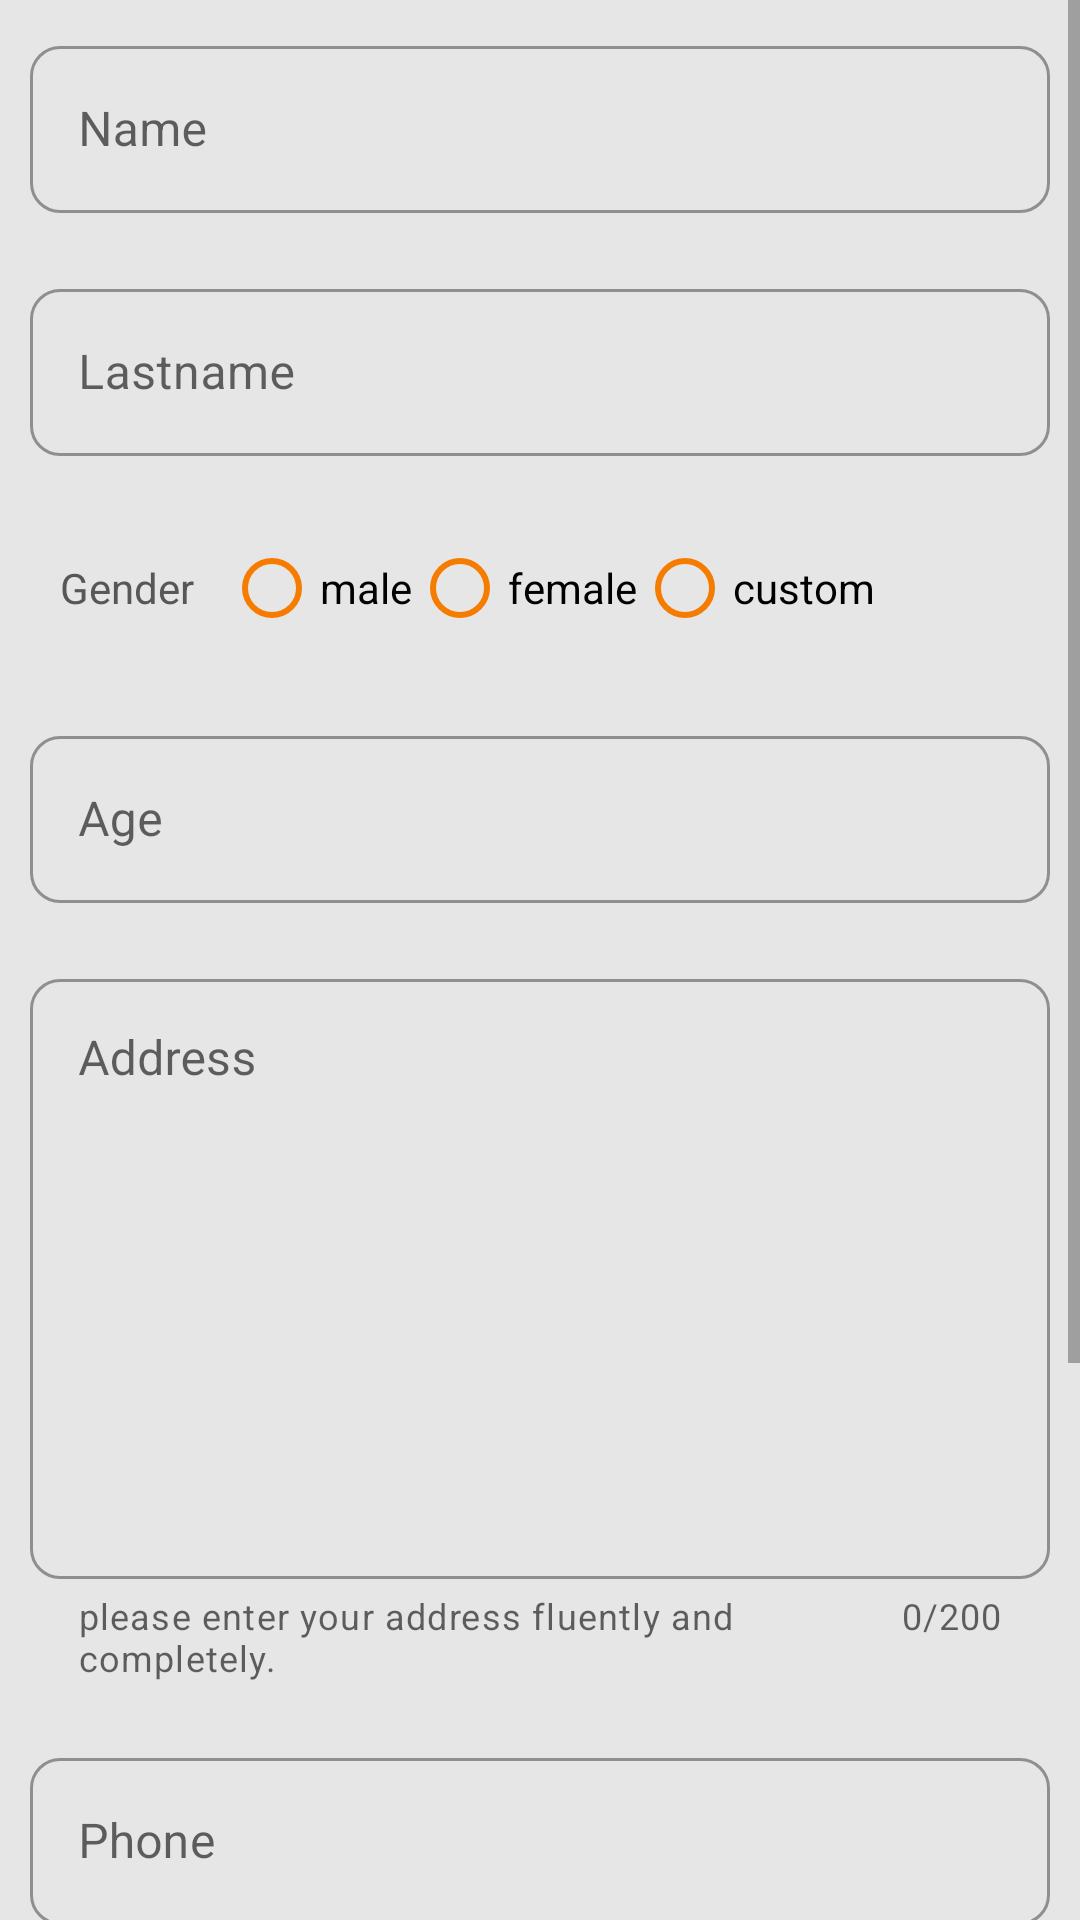

Android layout source for this screen:
<!-- AndroidManifest.xml: application theme Theme.FlowerShop -->
<!-- res/layout/fragment_user_account_information.xml -->
<?xml version="1.0" encoding="utf-8"?>
<ScrollView xmlns:android="http://schemas.android.com/apk/res/android"
    xmlns:app="http://schemas.android.com/apk/res-auto"
    xmlns:tools="http://schemas.android.com/tools"
    android:layout_width="match_parent"
    android:layout_height="match_parent">

    <RelativeLayout
        android:layout_width="match_parent"
        android:layout_height="match_parent"
        android:background="#E6E6E6"
        tools:context=".Fragment.UserAccountInformationFragment">

        <com.google.android.material.textfield.TextInputLayout
            android:id="@+id/nameLayout"
            style="@style/Widget.MaterialComponents.TextInputLayout.OutlinedBox"
            android:layout_width="match_parent"
            android:layout_height="wrap_content"
            android:layout_margin="10dp"
            android:hint="Name"
            app:boxBackgroundMode="outline"
            app:boxCornerRadiusBottomEnd="10dp"
            app:boxCornerRadiusBottomStart="10dp"
            app:boxCornerRadiusTopEnd="10dp"
            app:boxCornerRadiusTopStart="10dp">

            <com.google.android.material.textfield.TextInputEditText
                android:id="@+id/name"
                android:layout_width="match_parent"
                android:layout_height="wrap_content"
                android:inputType="textPersonName" />
        </com.google.android.material.textfield.TextInputLayout>

        <com.google.android.material.textfield.TextInputLayout
            android:id="@+id/lastNameLayout"
            style="@style/Widget.MaterialComponents.TextInputLayout.OutlinedBox"
            android:layout_width="match_parent"
            android:layout_height="wrap_content"
            android:layout_below="@+id/nameLayout"
            android:layout_margin="10dp"
            android:hint="Lastname"
            app:boxBackgroundMode="outline"
            app:boxCornerRadiusBottomEnd="10dp"
            app:boxCornerRadiusBottomStart="10dp"
            app:boxCornerRadiusTopEnd="10dp"
            app:boxCornerRadiusTopStart="10dp">

            <com.google.android.material.textfield.TextInputEditText
                android:id="@+id/lastName"
                android:layout_width="match_parent"
                android:layout_height="wrap_content"
                android:inputType="textPersonName" />
        </com.google.android.material.textfield.TextInputLayout>

        <LinearLayout
            android:id="@+id/genderLayout"
            android:layout_width="match_parent"
            android:layout_height="wrap_content"
            android:layout_below="@+id/lastNameLayout"
            android:layout_margin="10dp">

            <TextView
                android:layout_width="wrap_content"
                android:layout_height="wrap_content"
                android:layout_gravity="center"
                android:layout_marginStart="10dp"
                android:layout_marginTop="10dp"
                android:layout_marginEnd="10dp"
                android:layout_marginBottom="10dp"
                android:text="Gender"
                android:textColor="#575757" />

            <RadioGroup
                android:layout_width="match_parent"
                android:layout_height="wrap_content"
                android:orientation="horizontal">

                <RadioButton
                    android:layout_width="wrap_content"
                    android:layout_height="wrap_content"
                    android:buttonTint="@color/purple_700"
                    android:text="male" />

                <RadioButton
                    android:layout_width="wrap_content"
                    android:layout_height="wrap_content"
                    android:buttonTint="@color/purple_700"
                    android:text="female" />

                <RadioButton
                    android:layout_width="wrap_content"
                    android:layout_height="wrap_content"
                    android:buttonTint="@color/purple_700"
                    android:text="custom" />
            </RadioGroup>
        </LinearLayout>


        <com.google.android.material.textfield.TextInputLayout
            android:id="@+id/ageLayout"
            style="@style/Widget.MaterialComponents.TextInputLayout.OutlinedBox"
            android:layout_width="match_parent"
            android:layout_height="wrap_content"
            android:layout_below="@+id/genderLayout"
            android:layout_margin="10dp"
            android:hint="Age"
            app:boxBackgroundMode="outline"
            app:boxCornerRadiusBottomEnd="10dp"
            app:boxCornerRadiusBottomStart="10dp"
            app:boxCornerRadiusTopEnd="10dp"
            app:boxCornerRadiusTopStart="10dp">

            <com.google.android.material.textfield.TextInputEditText
                android:id="@+id/age"
                android:layout_width="match_parent"
                android:layout_height="wrap_content"
                android:inputType="textPersonName" />
        </com.google.android.material.textfield.TextInputLayout>

        <com.google.android.material.textfield.TextInputLayout
            android:id="@+id/addressLayout"
            style="@style/Widget.MaterialComponents.TextInputLayout.OutlinedBox"
            android:layout_width="match_parent"
            android:layout_height="wrap_content"
            android:layout_below="@+id/ageLayout"
            android:layout_margin="10dp"
            android:hint="Address"
            app:boxBackgroundMode="outline"
            app:boxCornerRadiusBottomEnd="10dp"
            app:boxCornerRadiusBottomStart="10dp"
            app:boxCornerRadiusTopEnd="10dp"
            app:boxCornerRadiusTopStart="10dp"
            app:counterEnabled="true"
            app:counterMaxLength="200"
            app:endIconMode="clear_text"
            app:errorTextColor="#FF1D0E"
            app:helperText="please enter your address fluently and completely.">

            <com.google.android.material.textfield.TextInputEditText
                android:id="@+id/address"
                android:layout_width="match_parent"
                android:layout_height="200dp"
                android:gravity="top"
                android:inputType="textMultiLine" />
        </com.google.android.material.textfield.TextInputLayout>

        <com.google.android.material.textfield.TextInputLayout
            android:id="@+id/phoneLayout"
            style="@style/Widget.MaterialComponents.TextInputLayout.OutlinedBox"
            android:layout_width="match_parent"
            android:layout_height="wrap_content"
            android:layout_below="@+id/addressLayout"
            android:layout_margin="10dp"
            android:hint="Phone"
            app:boxBackgroundMode="outline"
            app:boxCornerRadiusBottomEnd="10dp"
            app:boxCornerRadiusBottomStart="10dp"
            app:boxCornerRadiusTopEnd="10dp"
            app:boxCornerRadiusTopStart="10dp">

            <com.google.android.material.textfield.TextInputEditText
                android:id="@+id/phone"
                android:layout_width="match_parent"
                android:layout_height="wrap_content"
                android:inputType="textPersonName" />
        </com.google.android.material.textfield.TextInputLayout>

        <androidx.cardview.widget.CardView
            android:id="@+id/userAccountCardView"
            android:layout_width="match_parent"
            android:layout_height="wrap_content"
            android:layout_margin="10dp"
            android:elevation="8dp"
            android:layout_below="@+id/phoneLayout"
            app:cardCornerRadius="20dp"
            android:backgroundTint="#5C5C5C">

            <RelativeLayout
                android:layout_width="match_parent"
                android:layout_height="match_parent">

                <com.google.android.material.textfield.TextInputLayout
                    android:id="@+id/usernameLayout"
                    style="@style/Widget.MaterialComponents.TextInputLayout.OutlinedBox"
                    android:layout_width="match_parent"
                    android:layout_height="wrap_content"
                    android:layout_margin="10dp"
                    android:hint="Username"
                    app:boxBackgroundMode="outline"
                    app:boxCornerRadiusBottomEnd="10dp"
                    app:boxCornerRadiusBottomStart="10dp"
                    app:boxCornerRadiusTopEnd="10dp"
                    app:boxCornerRadiusTopStart="10dp"
                    android:textColorHint="#ffffff">

                    <com.google.android.material.textfield.TextInputEditText
                        android:id="@+id/username"
                        android:layout_width="match_parent"
                        android:layout_height="wrap_content"
                        android:inputType="textPersonName"
                        android:textColor="#ffffff"/>
                </com.google.android.material.textfield.TextInputLayout>

                <com.google.android.material.textfield.TextInputLayout
                    android:id="@+id/passwordLayout"
                    style="@style/Widget.MaterialComponents.TextInputLayout.OutlinedBox"
                    android:layout_width="match_parent"
                    android:layout_height="wrap_content"
                    android:layout_below="@+id/usernameLayout"
                    android:layout_margin="10dp"
                    android:hint="Password"
                    app:boxBackgroundMode="outline"
                    app:boxCornerRadiusBottomEnd="10dp"
                    app:boxCornerRadiusBottomStart="10dp"
                    app:boxCornerRadiusTopEnd="10dp"
                    app:boxCornerRadiusTopStart="10dp"
                    app:endIconMode="password_toggle"
                    android:textColorHint="#ffffff"
                    app:endIconTint="#ffffff">

                    <com.google.android.material.textfield.TextInputEditText
                        android:id="@+id/password"
                        android:layout_width="match_parent"
                        android:layout_height="wrap_content"
                        android:inputType="textPassword"
                        android:textColor="#ffffff"/>
                </com.google.android.material.textfield.TextInputLayout>
            </RelativeLayout>
        </androidx.cardview.widget.CardView>

        <Button
            android:layout_width="match_parent"
            android:layout_height="wrap_content"
            android:layout_below="@+id/userAccountCardView"
            android:layout_margin="10dp"
            android:background="@drawable/bg_button"
            android:text="save" />
    </RelativeLayout>
</ScrollView>
<!-- resources referenced by this layout -->
<resources>
  <color name="purple_700">#f57c00</color>
  <style name="Theme.FlowerShop" parent="Theme.MaterialComponents.Light.NoActionBar">
          
          <item name="colorPrimary">@color/purple_500</item>
          <item name="colorPrimaryVariant">@color/purple_700</item>
          <item name="colorOnPrimary">@color/white</item>
          
          <item name="colorSecondary">@color/teal_200</item>
          <item name="colorSecondaryVariant">@color/teal_700</item>
          <item name="colorOnSecondary">@color/black</item>
          
          <item name="android:statusBarColor" tools:targetApi="l">?attr/colorPrimaryVariant</item>
          
          <item name="android:navigationBarColor">#000000</item>
      </style>
  <color name="purple_500">#ff9800</color>
  <color name="white">#FFFFFFFF</color>
  <color name="teal_200">#FF03DAC5</color>
  <color name="teal_700">#FF018786</color>
  <color name="black">#FF000000</color>
</resources>
